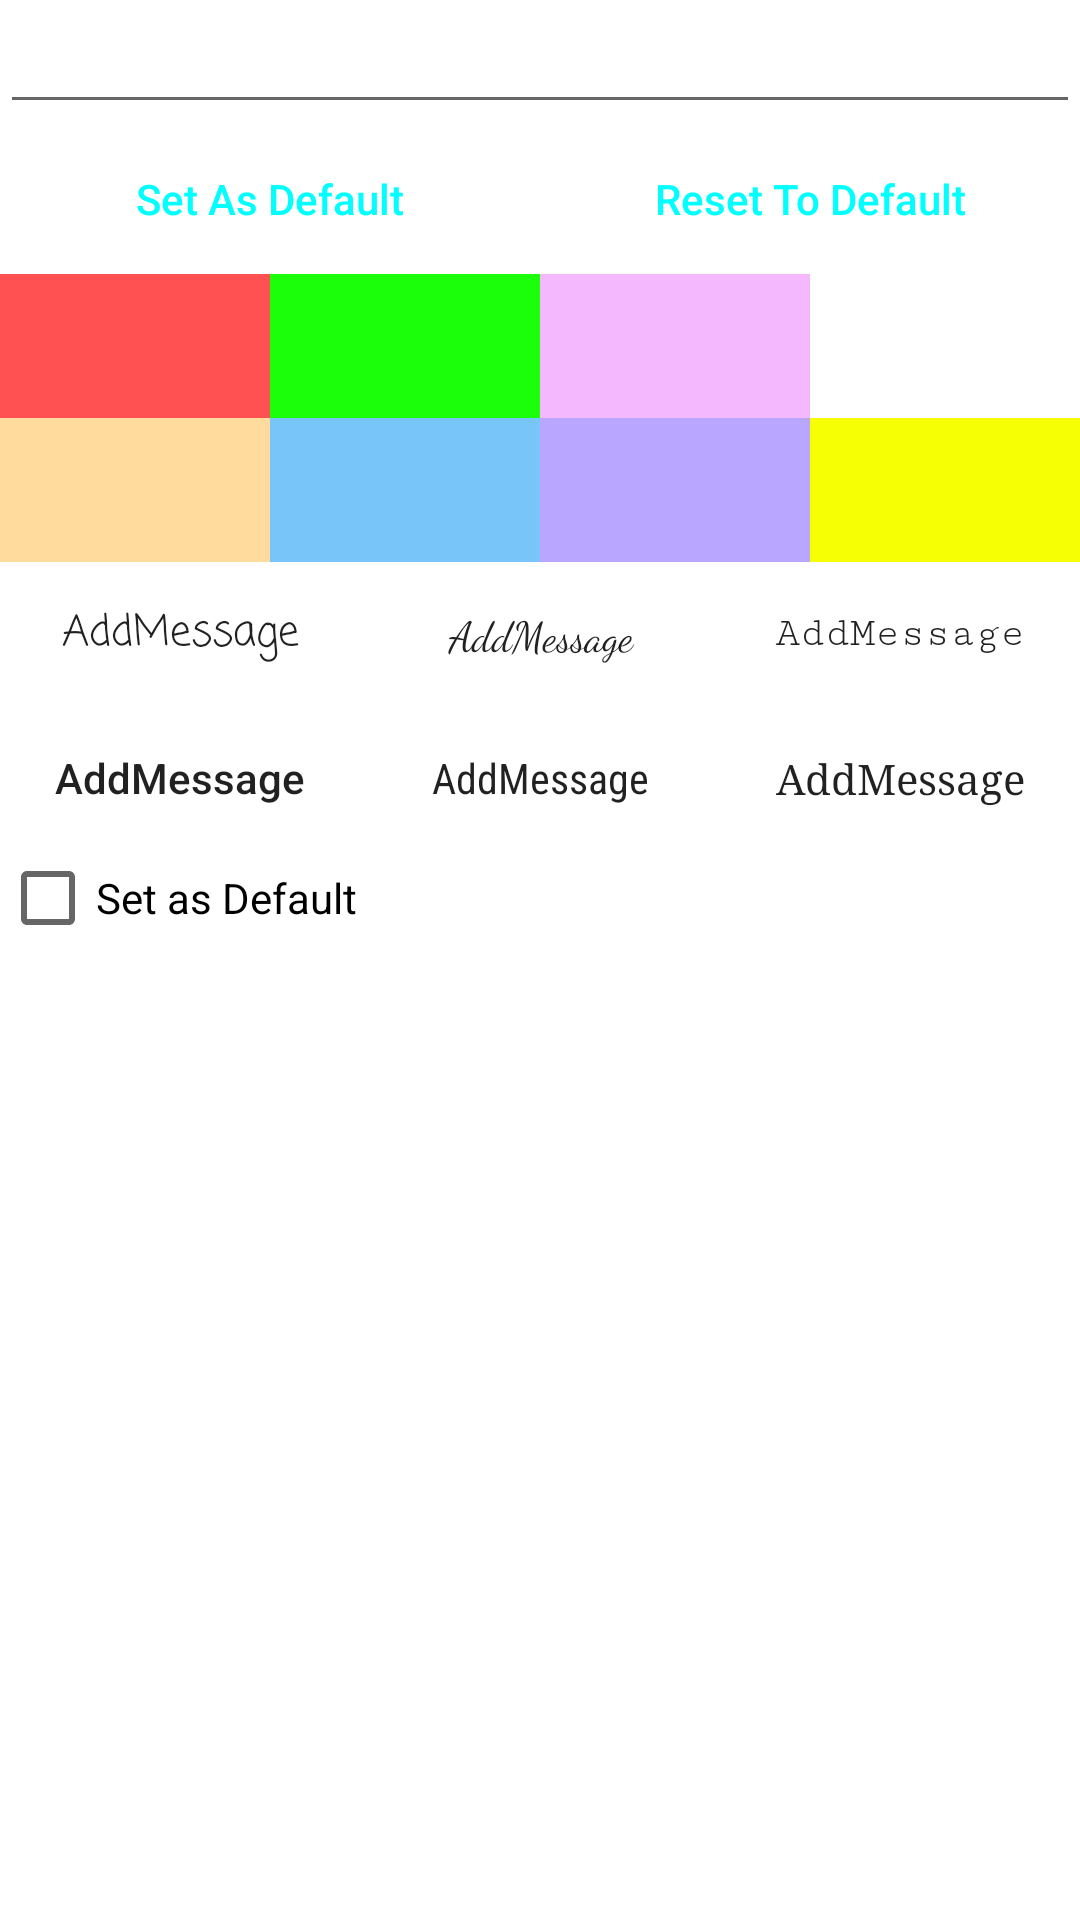

Layout XML and referenced resources for this Android screen:
<!-- AndroidManifest.xml: application theme AppTheme -->
<!-- res/layout/dialog.xml -->
<?xml version="1.0" encoding="utf-8"?>
<LinearLayout xmlns:android="http://schemas.android.com/apk/res/android"
    android:orientation="vertical" android:layout_width="match_parent"
    android:layout_height="match_parent"

    >


    <EditText
        android:id="@+id/sn"
        android:layout_width="match_parent"
        android:layout_height="wrap_content"
        android:hint="AddText/SelectedText Size"
        android:textAllCaps="false"
        android:inputType="number"
        android:textColor="#ffffff"

        android:textColorHint="#ffffff" />

    <LinearLayout
        android:layout_width="match_parent"
        android:layout_height="wrap_content"
        android:orientation="horizontal"
        android:baselineAligned="false"

        >

        <Button
            android:layout_width="match_parent"
            android:layout_height="50dp"
            android:text="Set As Default"
            android:layout_weight="1"
            android:id="@+id/set"
            android:background="#00ffffff"
            android:textAllCaps="false"
            android:textColor="#00ffff"

            />
        <Button
            android:layout_width="match_parent"
            android:layout_height="50dp"
            android:text="Reset To Default"
            android:textAllCaps="false"
            android:background="#00ffffff"
            android:layout_weight="1"
            android:textColor="#00ffff"
            android:id="@+id/reset"
            />
    </LinearLayout>


        <LinearLayout
            android:layout_width="match_parent"
            android:layout_height="wrap_content"
            android:id="@+id/backcol"
            android:orientation="vertical">

            <LinearLayout
                android:layout_width="match_parent"
                android:layout_height="wrap_content"


                android:orientation="horizontal">

                <Button
                    android:id="@+id/red"
                    android:layout_width="wrap_content"
                    android:layout_height="wrap_content"
                    android:layout_weight="1"

                    android:background="#ff5052" />

                <Button
                    android:id="@+id/lightgreen"
                    android:layout_width="wrap_content"
                    android:layout_height="wrap_content"
                    android:layout_weight="1"


                    android:background="#1bff0b" />

                <Button
                    android:id="@+id/pink"
                    android:layout_width="wrap_content"
                    android:layout_height="wrap_content"

                    android:layout_weight="1"
                    android:background="#f4b8ff" />

                <Button
                    android:id="@+id/white"
                    android:layout_width="wrap_content"
                    android:layout_height="wrap_content"


                    android:layout_weight="1"
                    android:background="@android:color/white" />
            </LinearLayout>

            <LinearLayout
                android:layout_width="match_parent"
                android:layout_height="wrap_content"
                android:layout_gravity="center"
                android:orientation="horizontal">

                <Button
                    android:id="@+id/lightorange"
                    android:layout_width="wrap_content"
                    android:layout_height="wrap_content"

                    android:layout_weight="1"

                    android:background="#ffdc9d" />

                <Button
                    android:id="@+id/lightblue"
                    android:layout_width="wrap_content"
                    android:layout_height="wrap_content"

                    android:layout_weight="1"

                    android:background="#77c5f9" />

                <Button
                    android:id="@+id/lightpurpel"
                    android:layout_width="wrap_content"
                    android:layout_height="wrap_content"

                    android:layout_weight="1"
                    android:background="#b9a7ff" />

                <Button
                    android:id="@+id/yellow"
                    android:layout_width="wrap_content"
                    android:layout_height="wrap_content"

                    android:layout_weight="1"
                    android:background="#f7ff04" />
            </LinearLayout>
        </LinearLayout>

    <LinearLayout
        android:id="@+id/typface"
        android:layout_width="match_parent"
        android:layout_height="wrap_content"
        android:layout_gravity="center"
        android:orientation="vertical"

        >

        <LinearLayout
            android:layout_width="match_parent"
            android:layout_height="wrap_content"
            android:layout_gravity="center"
            android:baselineAligned="false"
            android:id="@+id/topf"
            android:orientation="horizontal">

            <Button
                android:id="@+id/casual"
                android:layout_width="match_parent"
                android:layout_height="wrap_content"
                android:layout_weight="1"
                android:background="#ffffff"
                android:fontFamily="casual"
                android:text="AddMessage"
                android:textAllCaps="false"
                 />

            <Button
                android:id="@+id/cursive"
                android:layout_width="match_parent"
                android:layout_height="wrap_content"
                android:layout_weight="1"
                android:background="#ffffff"
                android:fontFamily="cursive"
                android:text="AddMessage"
                android:textAllCaps="false"
                 />

            <Button
                android:id="@+id/mono"
                android:layout_width="match_parent"
                android:layout_height="wrap_content"
                android:layout_weight="1"
                android:background="#ffffff"
                android:fontFamily="serif-monospace"
                android:text="AddMessage"
                android:textAllCaps="false"
                />


        </LinearLayout>

        <LinearLayout
            android:layout_width="match_parent"
            android:layout_height="wrap_content"
            android:layout_gravity="center"
            android:baselineAligned="false"
            android:orientation="horizontal">

            <Button
                android:id="@+id/ssc"
                android:layout_width="match_parent"
                android:layout_height="wrap_content"
                android:layout_weight="1"
                android:background="#ffffff"

                android:text="AddMessage"
android:typeface="normal"
                android:textAllCaps="false"
                />

            <Button
                android:id="@+id/cond"
                android:layout_width="match_parent"
                android:layout_height="wrap_content"
                android:layout_weight="1"
                android:background="#ffffff"
                android:fontFamily="sans-serif-condensed"
                android:text="AddMessage"
                android:textAllCaps="false"
                />

            <Button
                android:id="@+id/serif"
                android:layout_width="match_parent"
                android:layout_height="wrap_content"
                android:layout_weight="1"
                android:background="#ffffff"
                android:fontFamily="serif"
                android:text="AddMessage"
                android:textAllCaps="false"
                 />
        </LinearLayout>
    </LinearLayout>

    <CheckBox
        android:id="@+id/checkBox"
        android:layout_width="match_parent"
        android:layout_height="wrap_content"
        android:background="@android:color/white"
        android:checked="false"
        android:text="Set as Default" />

    </LinearLayout>
<!-- resources referenced by this layout -->
<resources>
  <style name="AppTheme" parent="Theme.AppCompat.Light">
          
          <item name="android:windowBackground">@drawable/ic_launcher</item>
  
          <item name="android:actionMenuTextAppearance">@style/customActionBar</item>
          <item name="android:actionBarSize">35dp</item>
      </style>
  <!-- drawable ic_launcher: png bitmap (mipmap-xxxhdpi, 6334 bytes) -->
  <style name="customActionBar">
          <item name="android:textSize">18dp</item>
          <item name="android:fontFamily">serif</item>
      </style>
</resources>
